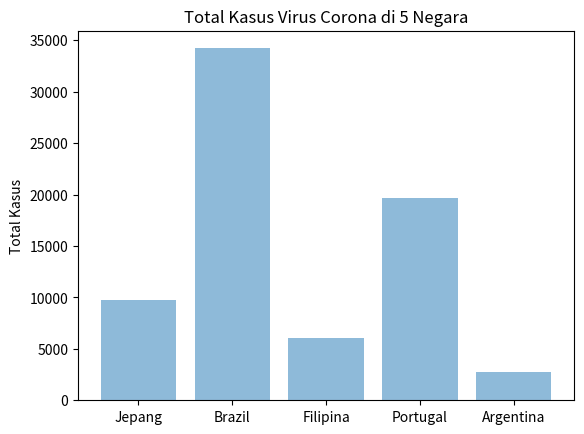

Write the Python code that produced this figure.
import numpy as np 
import matplotlib.pyplot as plt

negara = ('Jepang','Brazil','Filipina','Portugal','Argentina')
y = np.arange(len(negara))
jumlah=[9787,34221,6087,19685,2758]

plt.bar(y, jumlah, align='center', alpha=0.5)
plt.xticks(y, negara)
plt.ylabel('Total Kasus')
plt.title("Total Kasus Virus Corona di 5 Negara")
plt.show()